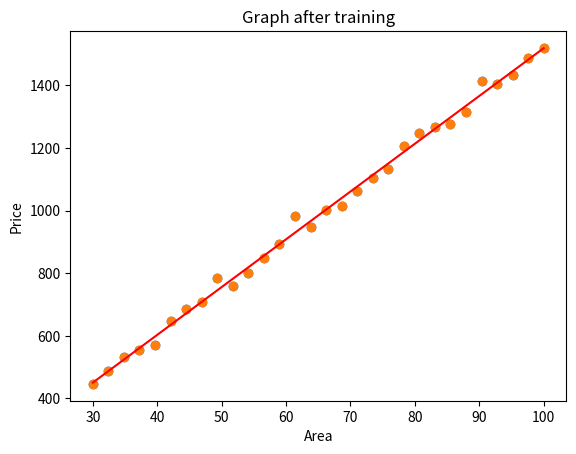

Write Python code to recreate this figure.
import numpy as np
import pandas as pd
import matplotlib.pyplot as plt

numOfPoint = 30
noise = np.random.normal(0, 1, numOfPoint).reshape(-1, 1)
x = np.linspace(30, 100, numOfPoint).reshape(-1, 1)
N = x.shape[0]
y = 15 * x + 8 + 20 * noise
plt.scatter(x, y)
plt.title("Graph")
plt.xlabel('Area')
plt.ylabel('Price')
plt.show()
x1 = np.concatenate((x, np.ones((N, 1))), axis=1)
# print(x)

inverse = np.linalg.pinv(x1.T.dot(x1))
inv = np.dot(x1.T, y)
w = inverse.dot(inv)
plt.title("Graph after training")
plt.scatter(x, y)
plt.xlabel('Area')
plt.ylabel('Price')
plt.plot(x, np.dot(x1, w),'-r')
plt.show()
